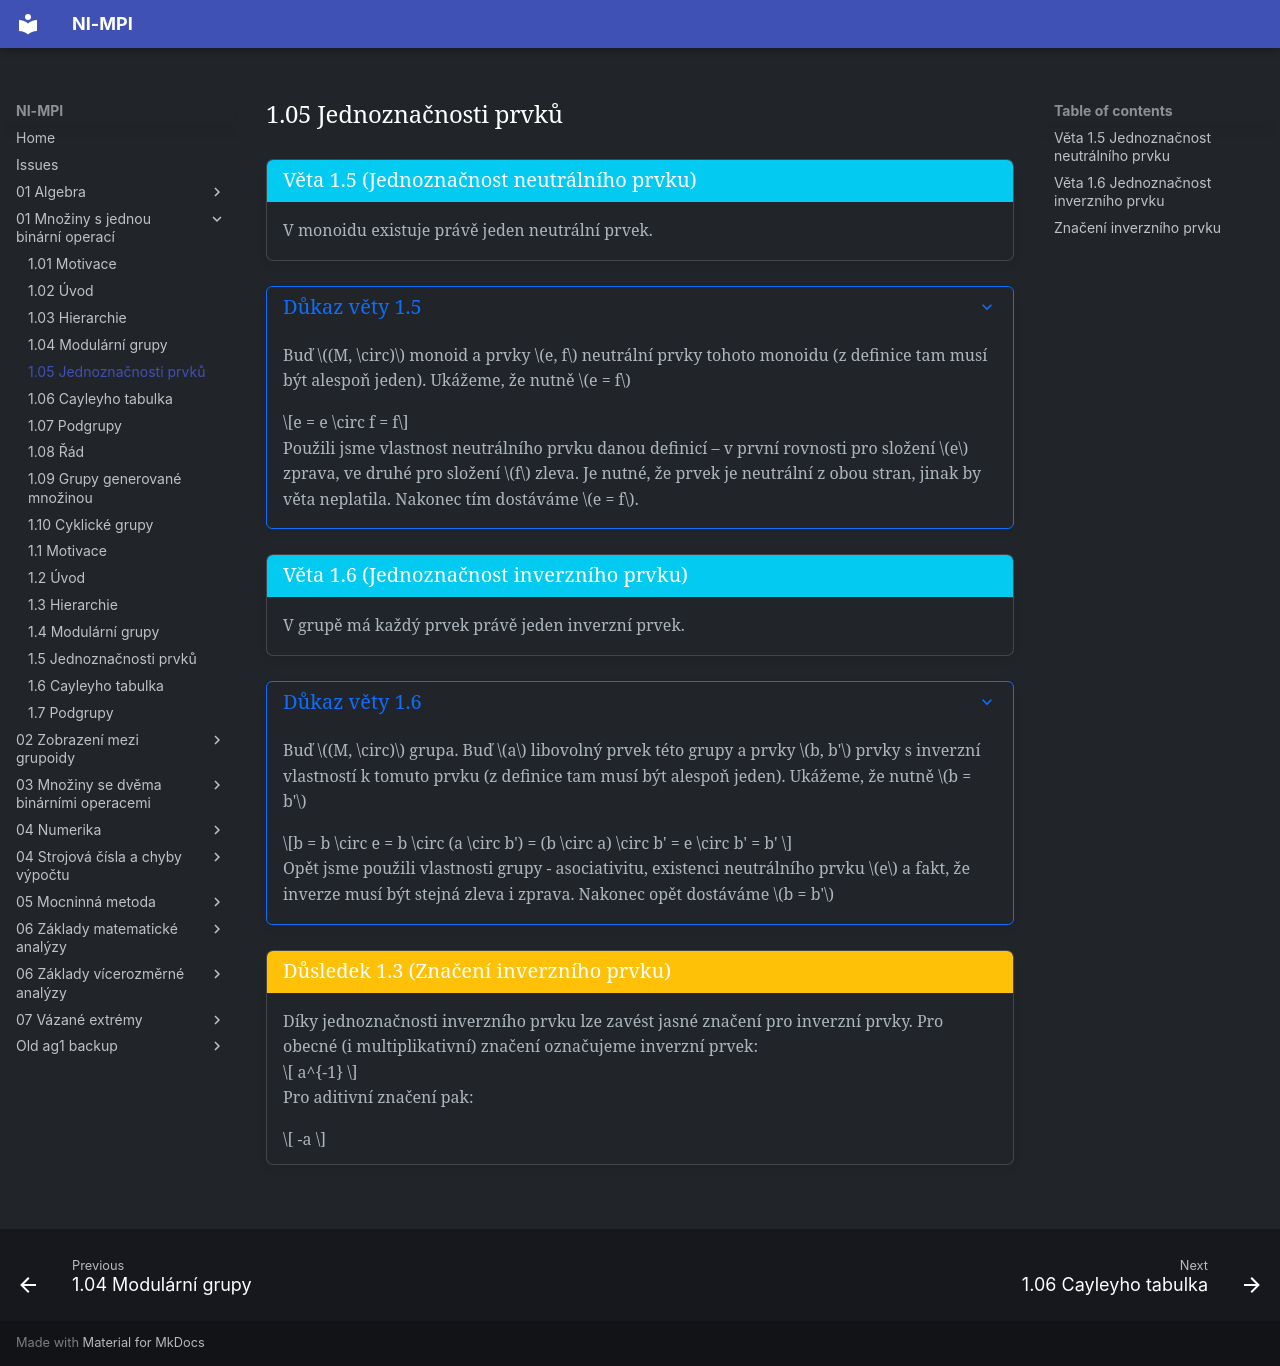

repository: Matyas2004/mpi · page: 01_Množiny_s_jednou_binární_operací/1.05_Jednoznačnosti_prvků/index.html · generator: mkdocs

<a id="theorem-1.5"></a>
!!! Theorem "[Věta 1.5 (Jednoznačnost neutrálního prvku)](#theorem-1.5)"

    ### Věta 1.5 Jednoznačnost neutrálního prvku {#theorem-1.5}

    V monoidu existuje právě jeden neutrální prvek.

??? proof "Důkaz věty 1.5"

    Buď $(M, \circ)$ monoid a prvky $e, f$ neutrální prvky tohoto monoidu (z definice tam musí být alespoň jeden).
    Ukážeme, že nutně $e = f$

    $$e = e \circ f = f$$

    Použili jsme vlastnost neutrálního prvku danou definicí – v první rovnosti pro složení $e$ zprava, ve
    druhé pro složení $f$ zleva. Je nutné, že prvek je neutrální z obou stran, jinak by věta neplatila.
    Nakonec tím dostáváme $e = f$.

<a id="theorem-1.6"></a>
!!! Theorem "[Věta 1.6 (Jednoznačnost inverzního prvku)](#theorem-1.6)"

    ### Věta 1.6 Jednoznačnost inverzního prvku {#theorem-1.6}

    V grupě má každý prvek právě jeden inverzní prvek.

??? proof "Důkaz věty 1.6"

    Buď $(M, \circ)$ grupa. Buď $a$ libovolný prvek této grupy a prvky $b, b'$ prvky s inverzní vlastností k tomuto prvku
    (z definice tam musí být alespoň jeden). Ukážeme, že nutně $b = b'$

    $$b = b \circ e = b \circ (a \circ b') = (b \circ a) \circ b' = e \circ b' = b' $$

    Opět jsme použili vlastnosti grupy - asociativitu, existenci neutrálního prvku $e$ a fakt, že inverze musí být
    stejná zleva i zprava. Nakonec opět dostáváme $b = b'$

<a id="implication-1.3"></a>
!!! implication "[Důsledek 1.3 (Značení inverzního prvku)](#implication-1.3)"

    ### Značení inverzního prvku {#implication-1.3}

    Díky jednoznačnosti inverzního prvku lze zavést jasné značení pro inverzní prvky. 
    Pro obecné (i multiplikativní) značení označujeme inverzní prvek:

    $$ a^{-1} $$

    Pro aditivní značení pak:

    $$ -a $$
